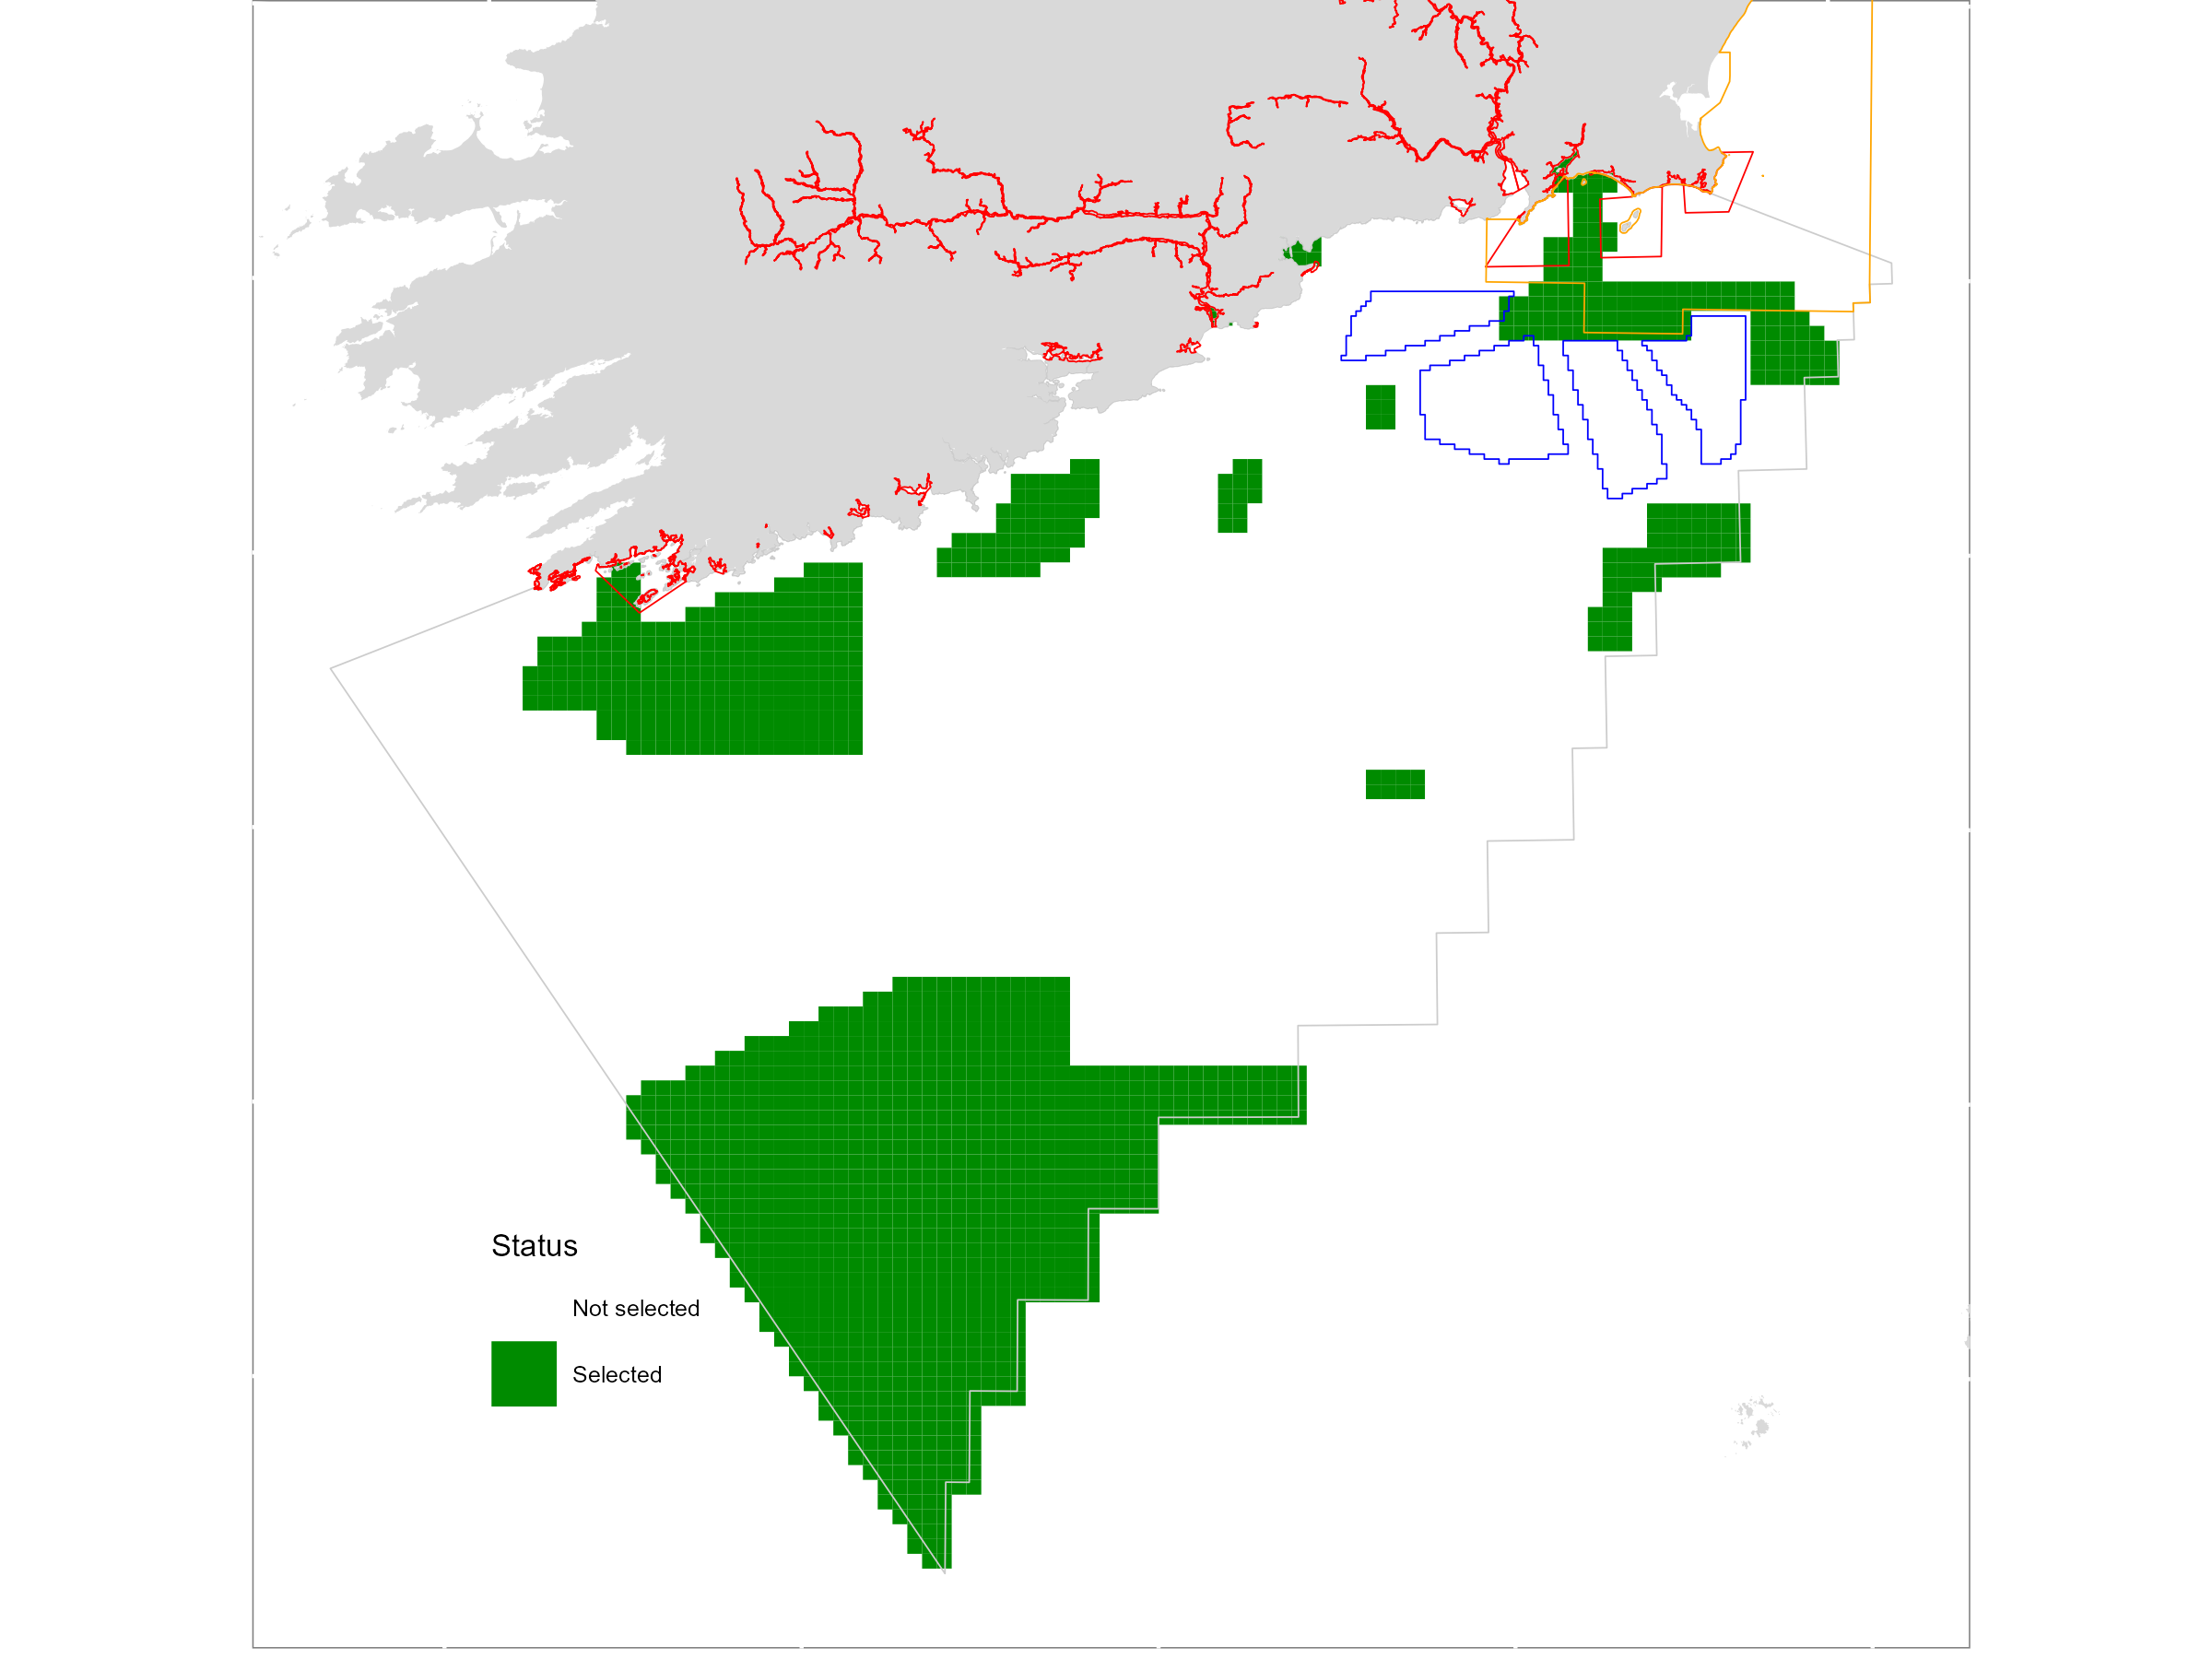

Values plotted in this chart, from the file beside it:
, clumps, orphans, cost, pu, boundary, area
bp_0.07436, 11, 0, 122.7, 1340, 1264500, 0.293
